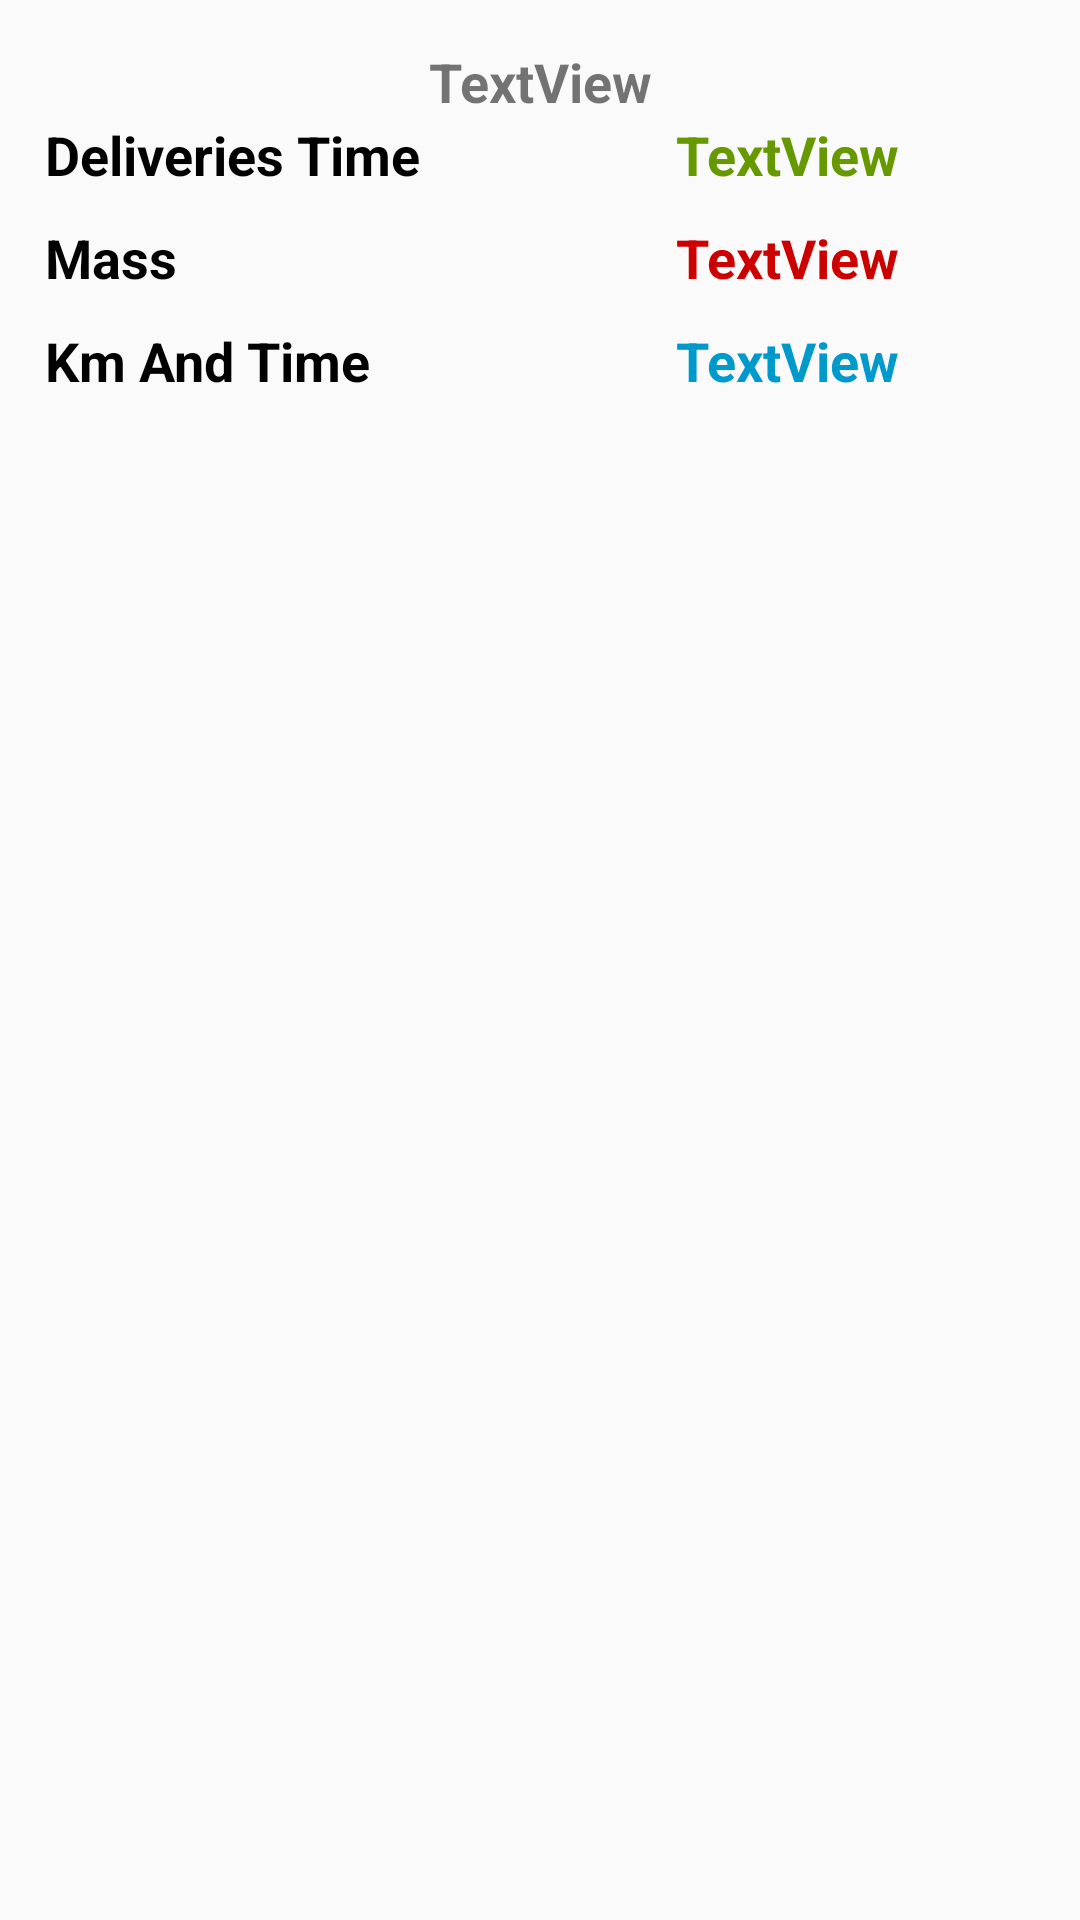

Write the Android layout XML for this screen, with the resource values it uses.
<!-- AndroidManifest.xml: application theme AppTheme -->
<!-- res/layout/trip_info_dialog.xml -->
<?xml version="1.0" encoding="utf-8"?>
<LinearLayout xmlns:android="http://schemas.android.com/apk/res/android"
    android:layout_width="match_parent"
    android:layout_height="match_parent"
    android:orientation="vertical"
    android:padding="15dp">

    <TextView
        android:id="@+id/title"
        android:layout_width="match_parent"
        android:layout_height="wrap_content"
        android:layout_alignParentTop="true"
        android:gravity="center"
        android:text="TextView"
        android:textSize="18sp"
        android:textStyle="bold" />

    <LinearLayout
        android:layout_width="match_parent"
        android:layout_height="wrap_content"
        android:layout_below="@id/title"
        android:orientation="horizontal">

        <TextView
            android:id="@+id/textView13"
            android:layout_width="0dp"
            android:layout_height="wrap_content"
            android:layout_weight="1"
            android:gravity="start"
            android:text="Deliveries Time"
            android:textColor="@android:color/background_dark"
            android:textSize="18sp"
            android:textStyle="bold" />

        <TextView
            android:id="@+id/delv_time"
            android:layout_width="0dp"
            android:layout_height="wrap_content"
            android:layout_weight="1"
            android:gravity="center"
            android:text="TextView"
            android:textColor="@android:color/holo_green_dark"
            android:textSize="18sp"
            android:textStyle="bold" />

    </LinearLayout>

    <LinearLayout
        android:layout_width="match_parent"
        android:layout_height="wrap_content"
        android:layout_below="@id/title"
        android:layout_marginTop="10dp"
        android:orientation="horizontal">

        <TextView
            android:id="@+id/textView15"
            android:layout_width="0dp"
            android:layout_height="wrap_content"
            android:layout_weight="1"
            android:gravity="start"
            android:text="Mass"
            android:textColor="@android:color/background_dark"
            android:textSize="18sp"
            android:textStyle="bold" />

        <TextView
            android:id="@+id/mass"
            android:layout_width="0dp"
            android:layout_height="wrap_content"
            android:layout_weight="1"
            android:gravity="center"
            android:text="TextView"
            android:textColor="@android:color/holo_red_dark"
            android:textSize="18sp"
            android:textStyle="bold" />

    </LinearLayout>

    <LinearLayout
        android:layout_width="match_parent"
        android:layout_height="wrap_content"
        android:layout_below="@id/title"
        android:layout_marginTop="10dp"
        android:orientation="horizontal">

        <TextView
            android:id="@+id/textView17"
            android:layout_width="0dp"
            android:layout_height="wrap_content"
            android:layout_weight="1"
            android:text="Km And Time"
            android:textColor="@android:color/background_dark"
            android:textSize="18sp"
            android:textStyle="bold" />

        <TextView
            android:id="@+id/distancetocover"
            android:layout_width="0dp"
            android:layout_height="wrap_content"
            android:layout_weight="1"
            android:gravity="center"
            android:text="TextView"
            android:textColor="@android:color/holo_blue_dark"
            android:textSize="18sp"
            android:textStyle="bold" />

    </LinearLayout>


</LinearLayout>
<!-- resources referenced by this layout -->
<resources>
  <style name="AppTheme" parent="Theme.AppCompat.Light.NoActionBar">
          
          <item name="colorPrimary">@color/colorPrimary</item>
          <item name="colorPrimaryDark">@color/colorPrimaryDark</item>
          <item name="colorAccent">@color/colorAccent</item>
      </style>
  <color name="colorPrimary">#141932</color>
  <color name="colorPrimaryDark">#141932</color>
  <color name="colorAccent">#FF4081</color>
</resources>
